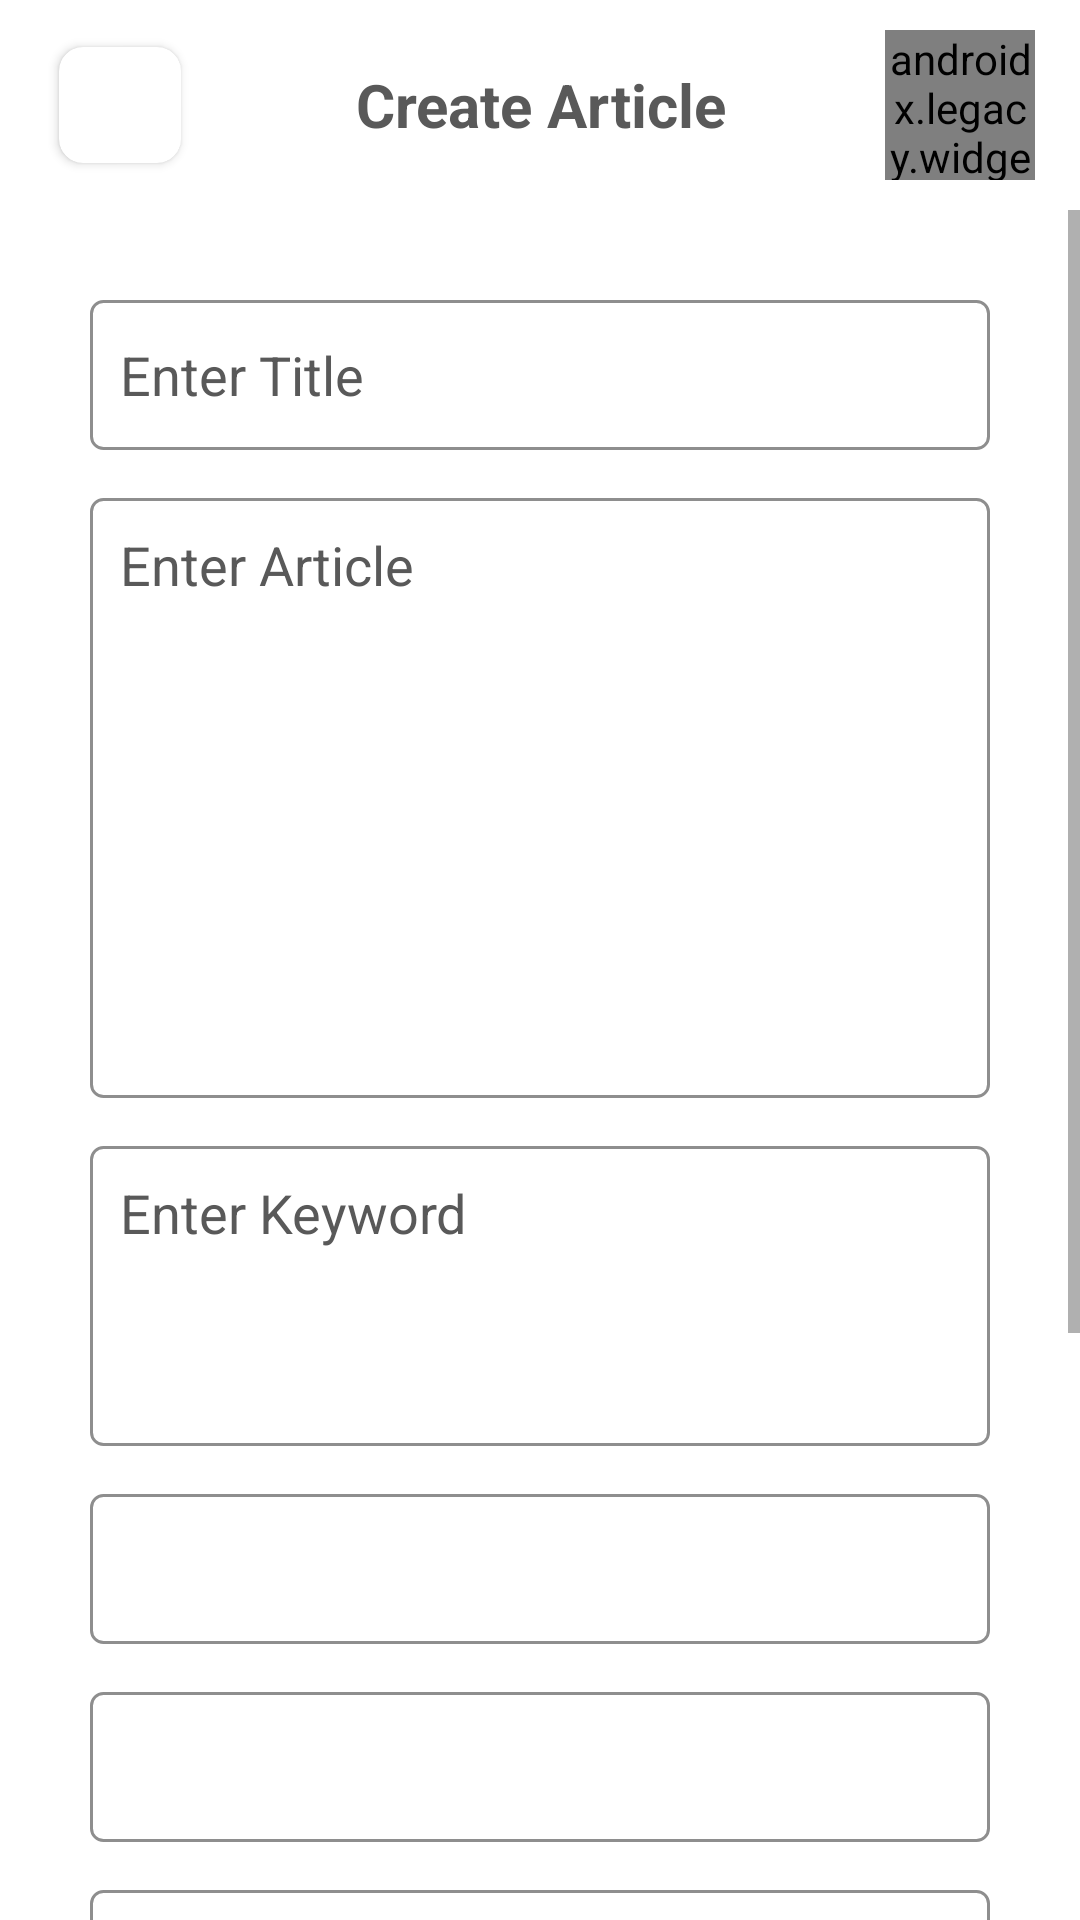

Here is an Android app screen rendered from its layout file. Give the layout XML and the strings, colors and styles it references.
<!-- AndroidManifest.xml: application theme Theme.RiseUp -->
<!-- res/layout/activity_crrate_article.xml -->
<?xml version="1.0" encoding="utf-8"?>
<LinearLayout xmlns:android="http://schemas.android.com/apk/res/android"
    xmlns:app="http://schemas.android.com/apk/res-auto"
    xmlns:tools="http://schemas.android.com/tools"
    android:layout_width="match_parent"
    android:orientation="vertical"
    android:layout_height="match_parent"
    tools:context=".CrrateArticle">

    <RelativeLayout
        android:layout_width="match_parent"
        android:layout_height="wrap_content"
        android:paddingTop="10dp"
        android:paddingBottom="10dp"
        android:paddingLeft="15dp"
        android:paddingRight="15dp">

        <androidx.cardview.widget.CardView
            android:id="@+id/back_btn"
            android:layout_width="50dp"
            android:layout_height="50dp"
            android:elevation="1dp"
            app:cardCornerRadius="8dp"
            app:cardUseCompatPadding="true">

            <ImageView
                android:layout_width="match_parent"
                android:layout_height="match_parent"
                android:layout_alignParentLeft="true"
                android:layout_marginLeft="10dp"
                android:backgroundTint="@android:color/transparent"
                android:src="@drawable/ic_back" />

        </androidx.cardview.widget.CardView>

        <TextView
            android:id="@+id/screen_name"
            android:layout_width="wrap_content"
            android:layout_height="50dp"
            android:layout_toStartOf="@id/space"
            android:layout_toEndOf="@id/back_btn"
            android:gravity="center"
            android:text="Create Article"
            android:textColor="@color/Sub_Txt"
            android:textSize="20dp"
            android:textStyle="bold" />

        <androidx.legacy.widget.Space
            android:id="@+id/space"
            android:layout_width="50dp"
            android:layout_height="50dp"
            android:layout_alignParentRight="true" />

    </RelativeLayout>

    <ScrollView
        android:layout_width="match_parent"
        android:layout_height="match_parent">
        <LinearLayout
            android:layout_width="match_parent"
            android:layout_height="match_parent"
            android:orientation="vertical"
            android:padding="30dp">

            <EditText
                android:id="@+id/title"
                android:layout_width="match_parent"
                android:layout_height="50dp"
                android:background="@drawable/edittext_back"
                android:hint="Enter Title"
                android:inputType="textPersonName"
                android:padding="10dp"
                android:textColorHint="@color/Sub_Txt"/>

            <EditText
                android:id="@+id/article"
                android:layout_width="match_parent"
                android:layout_height="200dp"
                android:background="@drawable/edittext_back"
                android:hint="Enter Article"
                android:gravity="left"
                android:inputType="textMultiLine"
                android:layout_marginTop="16dp"
                android:padding="10dp"
                android:textColorHint="@color/Sub_Txt"/>

            <EditText
                android:id="@+id/keyword"
                android:layout_width="match_parent"
                android:layout_height="100dp"
                android:background="@drawable/edittext_back"
                android:hint="Enter Keyword"
                android:gravity="left"
                android:layout_marginTop="16dp"
                android:inputType="textMultiLine"
                android:padding="10dp"
                android:textColorHint="@color/Sub_Txt"/>

            <Spinner
                android:id="@+id/category"
                android:layout_width="match_parent"
                android:layout_height="50dp"
                android:layout_marginTop="16dp"
                android:background="@drawable/edittext_back"
                android:padding="5dp" />

            <Spinner
                android:id="@+id/visibility"
                android:layout_width="match_parent"
                android:layout_height="50dp"
                android:layout_marginTop="16dp"
                android:background="@drawable/edittext_back"
                android:padding="5dp" />

            <Spinner
                android:id="@+id/comment"
                android:layout_width="match_parent"
                android:layout_height="50dp"
                android:layout_marginTop="16dp"
                android:background="@drawable/edittext_back"
                android:padding="5dp" />

            <EditText
                android:id="@+id/paid"
                android:layout_width="match_parent"
                android:layout_height="50dp"
                android:background="@drawable/edittext_back"
                android:hint="Paid promotion"
                android:inputType="text"
                android:layout_marginTop="16dp"
                android:padding="10dp"
                android:textColorHint="@color/Sub_Txt"/>

            <RelativeLayout
                android:layout_width="match_parent"
                android:background="@drawable/edittext_back"
                android:layout_marginTop="16dp"
                android:layout_height="wrap_content">

                <TextView
                    android:id="@+id/file"
                    android:layout_width="match_parent"
                    android:layout_height="50dp"
                    android:layout_alignParentLeft="true"
                    android:gravity="left|center_vertical"
                    android:padding="10dp"
                    android:text="Choose File"
                    android:textAllCaps="false"
                    android:textColor="@color/Sub_Txt"
                    android:textSize="16sp" />
                <LinearLayout
                    android:layout_width="wrap_content"
                    android:layout_height="50dp"
                    android:layout_marginRight="10dp"
                    android:layout_alignParentRight="true"
                    android:gravity="center">
                    <FrameLayout
                        android:id="@+id/channelLogo"
                        android:layout_width="wrap_content"
                        android:layout_marginLeft="9dp"
                        android:layout_alignParentLeft="true"
                        android:layout_height="wrap_content">

                    <ImageView
                        android:id="@+id/ChannelImage"
                        android:layout_width="35dp"
                        android:padding="3dp"
                        android:layout_height="35dp"
                        android:src="@drawable/logo"/>

                    <ImageView
                        android:layout_width="35dp"
                        android:layout_height="35dp"
                        android:src="@drawable/account_image" />
                    </FrameLayout>
                </LinearLayout>

            </RelativeLayout>

            <Button
                android:id="@+id/uploadButton"
                android:layout_width="match_parent"
                android:layout_height="40dp"
                android:layout_marginBottom="40dp"
                android:background="@drawable/button_back"
                android:padding="0dp"
                android:layout_marginTop="16dp"
                android:text="Upload"
                android:textAllCaps="false"
                android:textSize="18sp"
                android:textStyle="bold"
                app:layout_constraintBottom_toTopOf="@+id/textView17"
                app:layout_constraintStart_toStartOf="parent" />

        </LinearLayout>

    </ScrollView>

</LinearLayout>
<!-- resources referenced by this layout -->
<resources>
  <color name="Sub_Txt">@color/L_Sub_Txt</color>
  <!-- drawable account_image (drawable) -->
  <?xml version="1.0" encoding="utf-8"?>
  <shape xmlns:android="http://schemas.android.com/apk/res/android" android:shape="rectangle">
      <solid android:color="#00ffffff" />
      <corners android:radius="8dp" />
      <stroke android:width="5dp" android:color="#ffffffff" />
  </shape>
  <!-- drawable button_back (drawable) -->
  <?xml version="1.0" encoding="utf-8"?>
  <shape xmlns:android="http://schemas.android.com/apk/res/android">
      <solid android:color="@color/App_Color"/>
      <corners android:radius="4dp"/>
  </shape>
  <!-- drawable edittext_back (drawable) -->
  <?xml version="1.0" encoding="utf-8"?>
  <shape xmlns:android="http://schemas.android.com/apk/res/android"
       android:shape="rectangle" >
      <corners android:radius="4dp" />
      <stroke android:color="@color/Border_Txt" android:width="1dp"/>
  </shape>
  <style name="Theme.RiseUp" parent="Theme.MaterialComponents.DayNight.NoActionBar">
          
          <item name="colorPrimary">@color/purple_500</item>
          <item name="colorPrimaryVariant">@color/D_Sub_Txt</item>
          <item name="colorOnPrimary">@color/white</item>
          
          <item name="colorSecondary">@color/teal_200</item>
          <item name="colorSecondaryVariant">@color/teal_700</item>
          <item name="colorOnSecondary">@color/black</item>
          
          <item name="android:statusBarColor" tools:targetApi="l">?attr/colorPrimaryVariant</item>
          
      </style>
  <color name="L_Sub_Txt">#595959</color>
  <color name="App_Color">#FFFF5722</color>
  
      // lite theme
  <color name="Border_Txt">@color/L_Border_Txt</color>
  <color name="purple_500">#FFFF5722</color>
  <color name="D_Sub_Txt">#AFAFAF</color>
  <color name="white">#FFFFFF</color>
  <color name="teal_200">#FF03DAC5</color>
  <color name="teal_700">#FF018786</color>
  <color name="black">#FF000000</color>
  <color name="L_Border_Txt">#8E8E8E</color>
  
      // lite theme
</resources>
